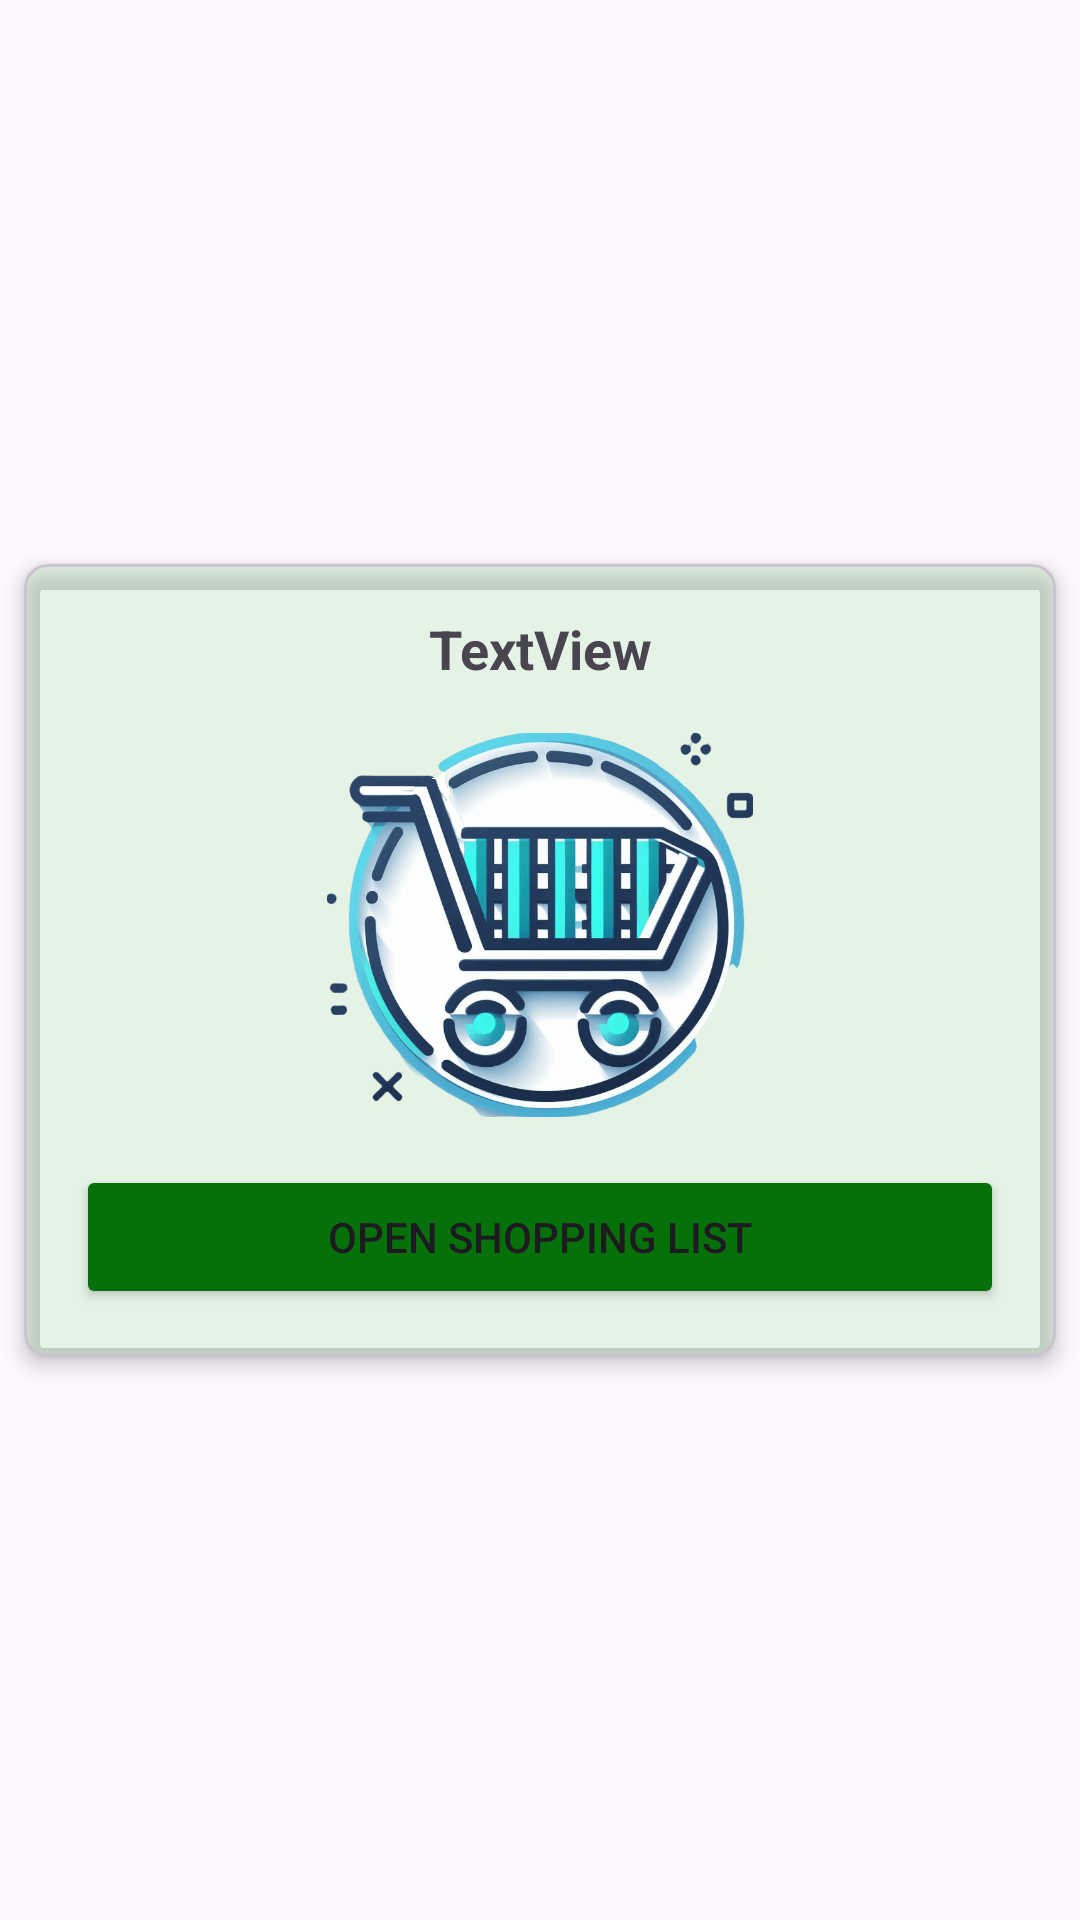

Reconstruct the res/layout file that produces this screen, plus the resources it refers to.
<!-- AndroidManifest.xml: application theme Theme.ARPShopList -->
<!-- res/layout/savedshoplist_recylcer_item_view.xml -->
<?xml version="1.0" encoding="utf-8"?>
<androidx.constraintlayout.widget.ConstraintLayout xmlns:android="http://schemas.android.com/apk/res/android"
    xmlns:app="http://schemas.android.com/apk/res-auto"
    xmlns:tools="http://schemas.android.com/tools"
    android:layout_width="match_parent"
    android:layout_height="wrap_content">

    <com.google.android.material.card.MaterialCardView
        android:layout_width="0dp"
        android:layout_height="wrap_content"
        android:layout_marginStart="8dp"
        android:layout_marginTop="8dp"
        android:layout_marginEnd="8dp"
        android:layout_marginBottom="8dp"
        app:cardBackgroundColor="#3483E387"
        app:cardCornerRadius="8dp"
        app:cardElevation="4dp"
        app:layout_constraintBottom_toBottomOf="parent"
        app:layout_constraintEnd_toEndOf="parent"
        app:layout_constraintStart_toStartOf="parent"
        app:layout_constraintTop_toTopOf="parent">

        <androidx.constraintlayout.widget.ConstraintLayout
            android:layout_width="match_parent"
            android:layout_height="match_parent">

            <Button
                android:id="@+id/savedShoplistOpenButton"
                android:layout_width="0dp"
                android:layout_height="wrap_content"
                android:layout_marginTop="16dp"
                android:layout_marginBottom="16dp"
                android:backgroundTint="#FF06710A"
                android:text="Open Shopping List"
                app:layout_constraintBottom_toBottomOf="parent"
                app:layout_constraintEnd_toStartOf="@+id/guideline6"
                app:layout_constraintStart_toStartOf="@+id/guideline5"
                app:layout_constraintTop_toBottomOf="@+id/savedShoplistImageView" />

            <ImageView
                android:id="@+id/savedShoplistImageView"
                android:layout_width="0dp"
                android:layout_height="128dp"
                android:layout_marginTop="16dp"
                app:layout_constraintEnd_toStartOf="@+id/guideline6"
                app:layout_constraintStart_toStartOf="@+id/guideline5"
                app:layout_constraintTop_toBottomOf="@+id/savedShoplistTitleTextView"
                app:srcCompat="@drawable/shoppingcart" />

            <TextView
                android:id="@+id/savedShoplistTitleTextView"
                android:layout_width="0dp"
                android:layout_height="wrap_content"
                android:layout_marginTop="16dp"
                android:text="TextView"
                android:textAlignment="center"
                android:textSize="18sp"
                android:textStyle="bold"
                app:layout_constraintEnd_toStartOf="@+id/guideline6"
                app:layout_constraintStart_toStartOf="@+id/guideline5"
                app:layout_constraintTop_toTopOf="parent" />

            <androidx.constraintlayout.widget.Guideline
                android:id="@+id/guideline6"
                android:layout_width="wrap_content"
                android:layout_height="wrap_content"
                android:orientation="vertical"
                app:layout_constraintGuide_begin="186dp"
                app:layout_constraintGuide_percent="0.95" />

            <androidx.constraintlayout.widget.Guideline
                android:id="@+id/guideline5"
                android:layout_width="wrap_content"
                android:layout_height="wrap_content"
                android:orientation="vertical"
                app:layout_constraintGuide_begin="228dp"
                app:layout_constraintGuide_percent="0.05" />
        </androidx.constraintlayout.widget.ConstraintLayout>
    </com.google.android.material.card.MaterialCardView>
</androidx.constraintlayout.widget.ConstraintLayout>
<!-- resources referenced by this layout -->
<resources>
  <!-- drawable shoppingcart: png bitmap (drawable, 289786 bytes) -->
  <style name="Theme.ARPShopList" parent="Base.Theme.ARPShopList" />
  <style name="Base.Theme.ARPShopList" parent="Theme.Material3.DayNight.NoActionBar">
          
          
      </style>
</resources>
